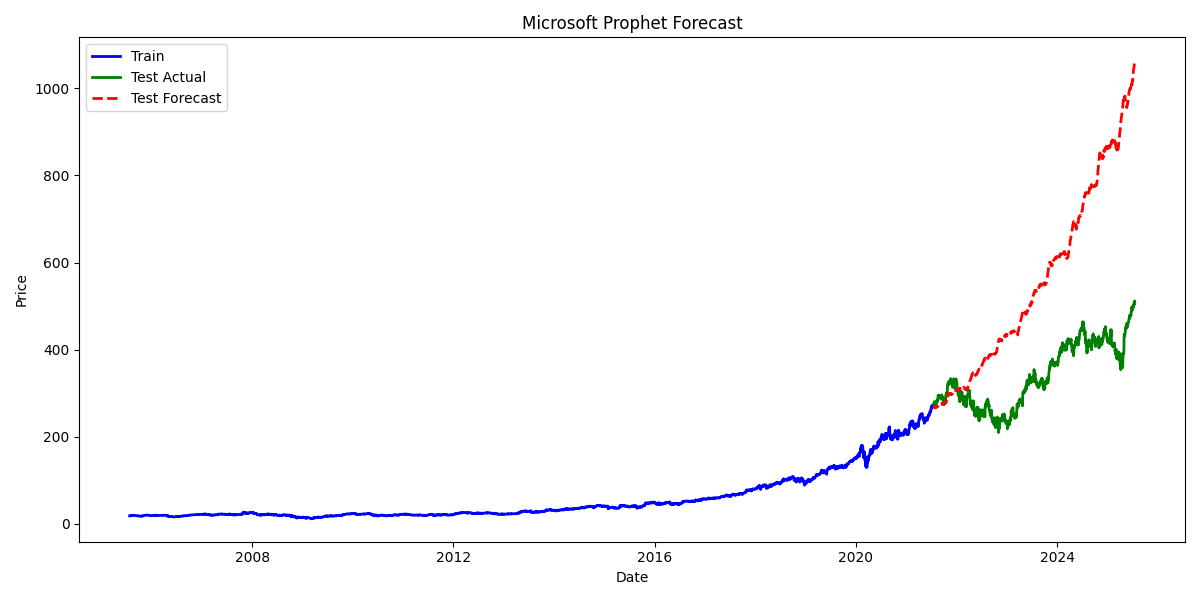

Values plotted in this chart, from the file beside it:
Date, Actual, Forecast
2021-07-21, 272.2, 267.3
2021-07-22, 276.8, 268
2021-07-23, 280.2, 267.9
2021-07-26, 279.6, 267.2
2021-07-27, 277.2, 268.2
2021-07-28, 276.9, 265.8
2021-07-29, 277.1, 270.3
2021-07-30, 275.6, 267.7
2021-08-02, 275.5, 267.3
2021-08-03, 277.7, 268.3
2021-08-04, 277.2, 268.7
2021-08-05, 280.1, 268.4
2021-08-06, 280, 268
2021-08-09, 278.9, 267.6
2021-08-10, 277.1, 267.8
2021-08-11, 277.6, 267.9
2021-08-12, 280.4, 268
2021-08-13, 283.3, 268.4
2021-08-16, 285, 268.7
2021-08-17, 283.5, 268.7
2021-08-18, 281.8, 269
2021-08-19, 287.6, 269.8
2021-08-20, 295, 271.1
2021-08-23, 295.3, 271.8
2021-08-24, 293.3, 271.8
2021-08-25, 292.7, 272.3
2021-08-26, 289.9, 273.2
2021-08-27, 290.5, 274.1
2021-08-30, 294.2, 272.9
2021-08-31, 292.6, 273
2021-09-01, 292.5, 273.8
2021-09-02, 291.9, 274.8
2021-09-03, 291.9, 275.5
2021-09-06, 291.4, 274.3
2021-09-07, 290.9, 274.4
2021-09-08, 291, 274.8
2021-09-09, 288.1, 274.9
2021-09-10, 286.6, 274.8
2021-09-13, 287.8, 274.5
2021-09-14, 290.6, 275.1
2021-09-15, 295.4, 275.2
2021-09-16, 295.8, 274.8
2021-09-17, 290.6, 274.5
2021-09-20, 285.2, 276.1
2021-09-21, 285.7, 276.8
2021-09-22, 289.4, 276.7
2021-09-23, 290.3, 276.2
2021-09-24, 290.1, 276
2021-09-27, 285.1, 277.1
2021-09-28, 274.8, 277
2021-09-29, 275.3, 276.3
2021-09-30, 273.2, 275.7
2021-10-01, 280.2, 275.8
2021-10-04, 274.4, 276.9
2021-10-05, 279.9, 276.7
2021-10-06, 284.1, 276.3
2021-10-07, 285.8, 276.1
2021-10-08, 285.8, 276.2
2021-10-11, 285.2, 275.9
2021-10-12, 283.9, 276.3
... 983 more rows
